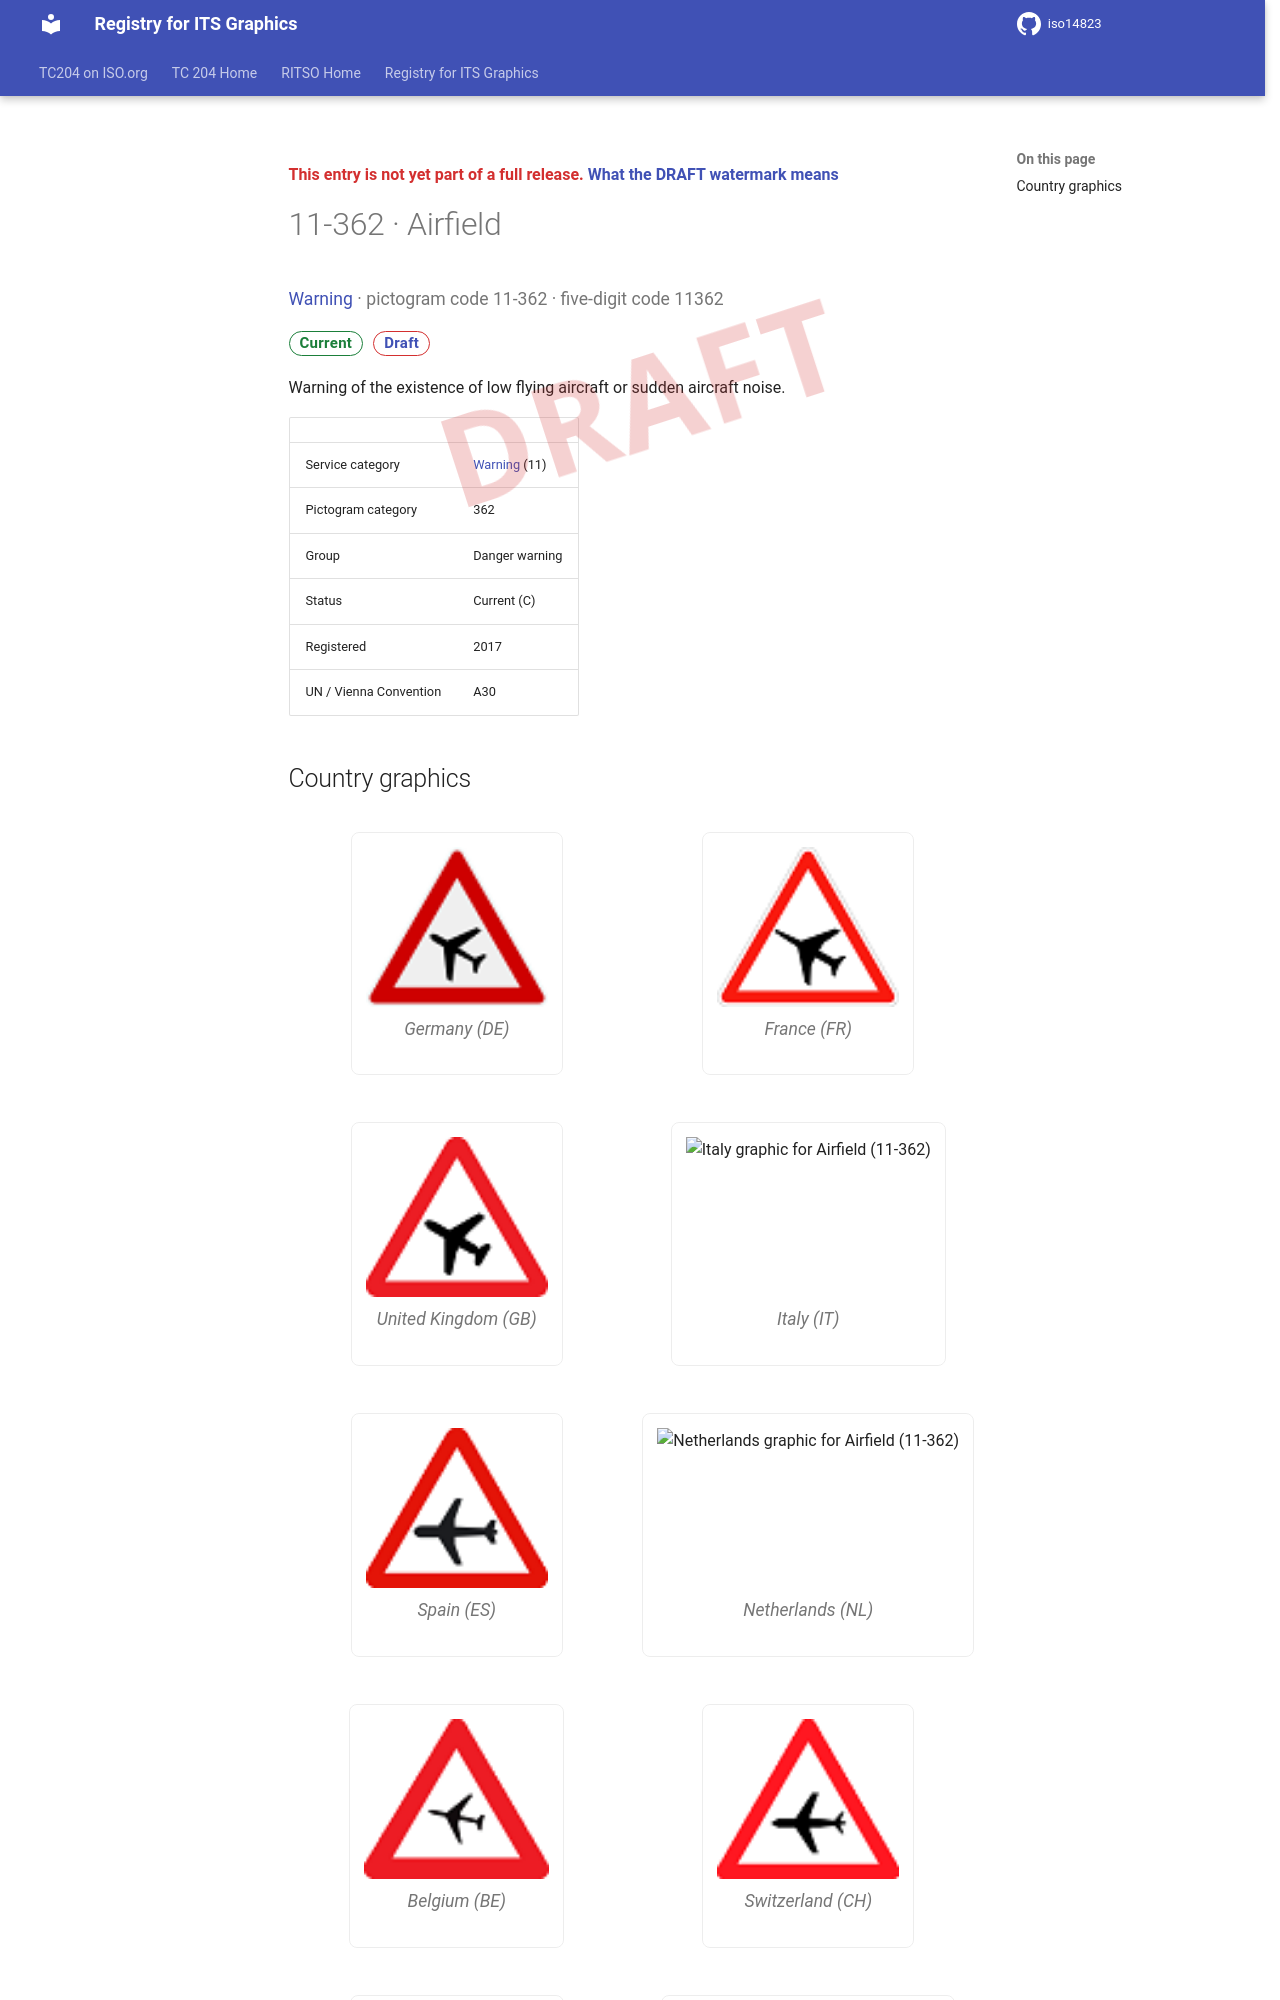

repository: k-vaughn/iso14823 · page: v0.1.0-alpha.1/signs/11-362/index.html · generator: mkdocs

<div class="draft4-watermark" aria-hidden="true"></div>

<p class="draft-note">This entry is not yet part of a full release. <a href="../#draft-watermark">What the DRAFT watermark means</a></p>

# 11-362 · Airfield

<p class="sign-kicker"><a href="../categories/11/">Warning</a> · pictogram code 11-362 · five-digit code 11362</p>
<p class="sign-chips"><span class="chip chip-current">Current</span> <a class="chip chip-draft" href="../#draft-watermark">Draft</a></p>
<p>Warning of the existence of low flying aircraft or sudden aircraft noise.</p>
| | |
| --- | --- |
| Service category | <a href="../categories/11/">Warning</a> (11) |
| Pictogram category | 362 |
| Group | Danger warning |
| Status | Current (C) |
| Registered | 2017 |
| UN / Vienna Convention | A30 |
